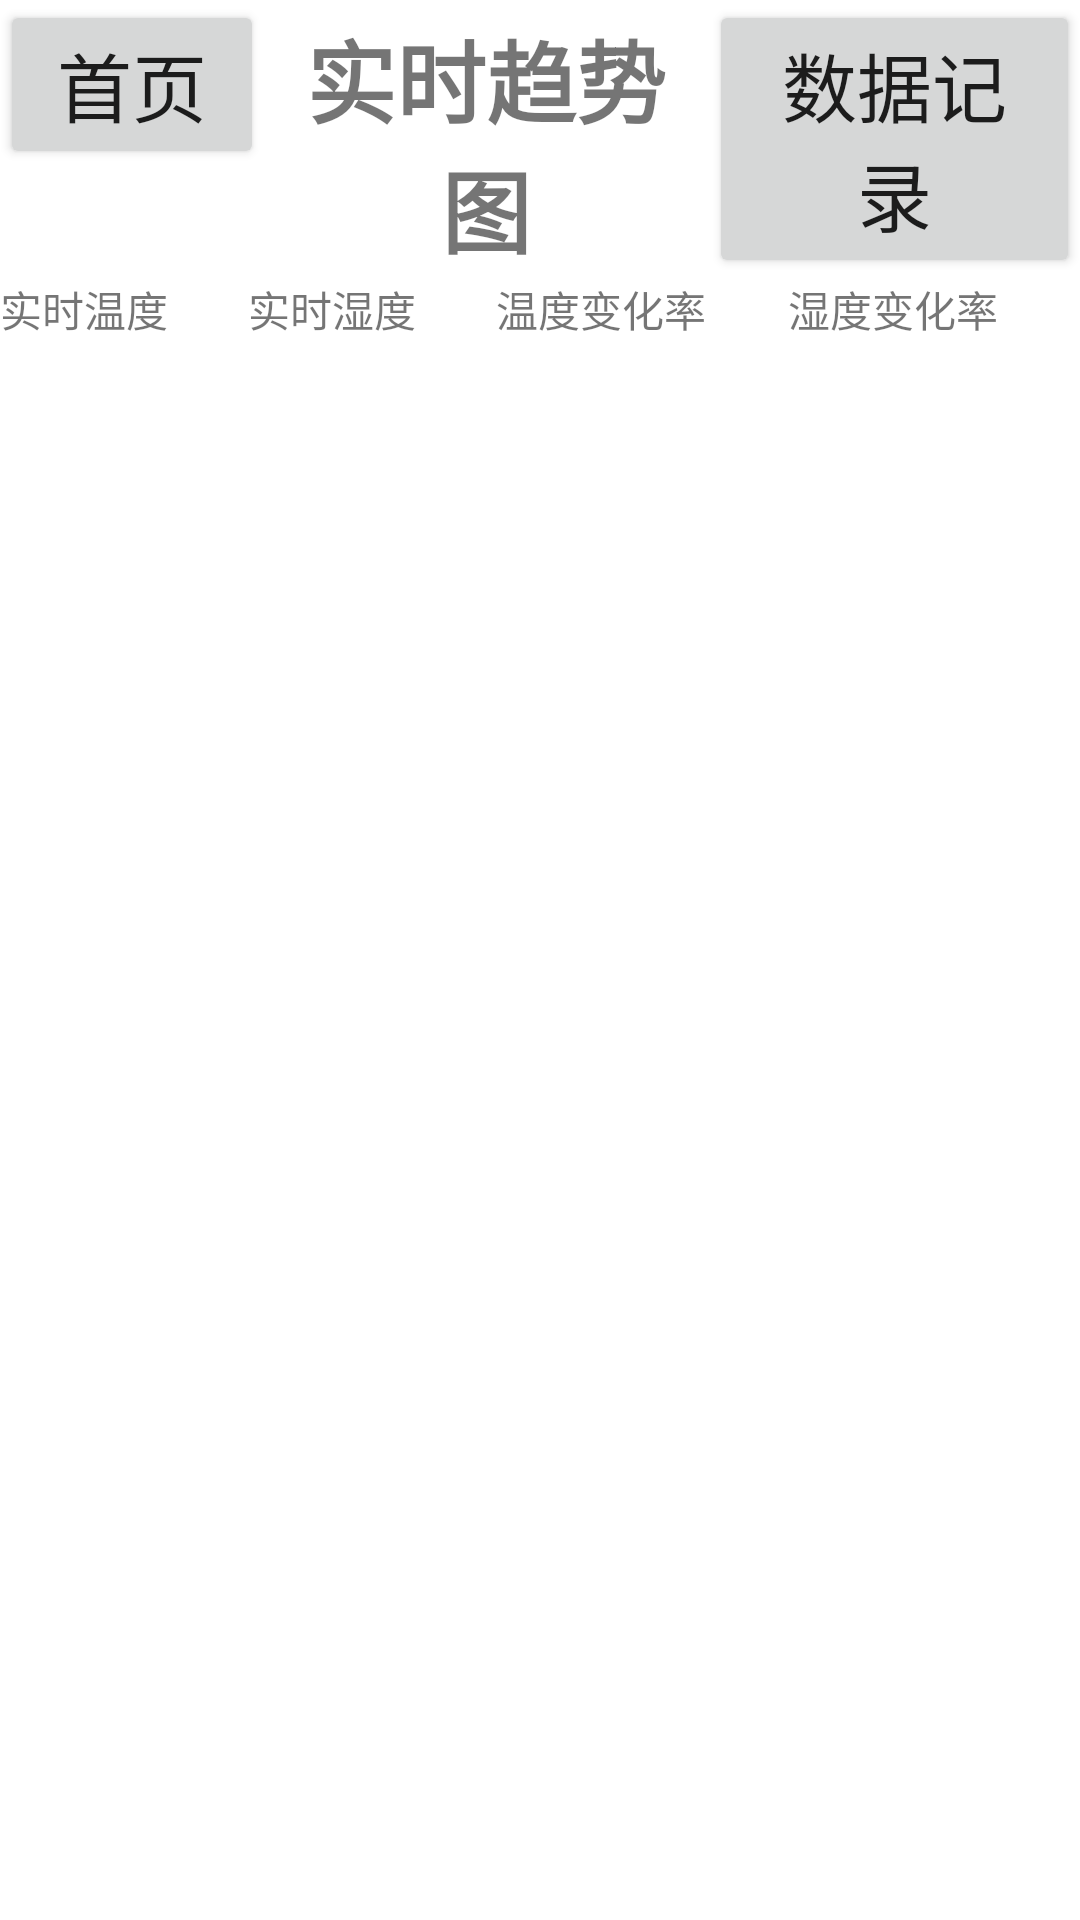

Here is an Android app screen rendered from its layout file. Give the layout XML and the strings, colors and styles it references.
<!-- AndroidManifest.xml: application theme Theme.NiMeng -->
<!-- res/layout/avtivity_linechart.xml -->
<RelativeLayout xmlns:android="http://schemas.android.com/apk/res/android"
    xmlns:tools="http://schemas.android.com/tools"
    android:layout_width="match_parent"
    android:layout_height="match_parent"
     >




























    <LinearLayout
        android:layout_width="match_parent"
        android:layout_height="wrap_content"
        android:id="@+id/title_text"
        android:orientation="horizontal"
        >

        <Button
            android:id="@+id/linechart_btn1"
            android:layout_width="wrap_content"
            android:layout_height="wrap_content"
            android:text="首页"
            android:textSize="25dp"
            android:layout_weight="1"
            />

        <TextView
            android:layout_width="wrap_content"
            android:layout_height="wrap_content"
            android:text="实时趋势图"
            android:textSize="30dp"
            android:textStyle="bold"
            android:layout_weight="5"
            android:textAlignment="center"
            />

        <Button
            android:id="@+id/linechart_btn2"
            android:layout_width="wrap_content"
            android:layout_height="wrap_content"
            android:text="数据记录"
            android:textSize="25dp"
            android:layout_weight="1"
            />

    </LinearLayout>


    <LinearLayout
        android:layout_marginBottom="20dp"
        android:layout_width="match_parent"
        android:layout_height="wrap_content"
        android:layout_below="@id/title_text"
        android:id="@+id/LinearLayout2">


        <TextView
            android:layout_width="wrap_content"
            android:layout_height="wrap_content"
            android:text="实时温度"
            android:layout_weight="1">
        </TextView>
        <TextView
            android:layout_width="wrap_content"
            android:layout_height="wrap_content"
            android:layout_weight="1"
            android:id="@+id/textview_realTem">
        </TextView>

        <TextView
            android:layout_width="wrap_content"
            android:layout_height="wrap_content"
            android:text="实时湿度"
            android:layout_weight="1">
        </TextView>
        <TextView
            android:layout_width="wrap_content"
            android:layout_height="wrap_content"
            android:layout_weight="1"
            android:id="@+id/textview_realHum">
        </TextView>


        <TextView
            android:layout_width="wrap_content"
            android:layout_height="wrap_content"
            android:text="温度变化率"
            android:layout_weight="1">
        </TextView>
        <TextView
            android:layout_width="wrap_content"
            android:layout_height="wrap_content"
            android:layout_weight="1"
            android:id="@+id/textview_temChange">
        </TextView>


        <TextView
            android:layout_width="wrap_content"
            android:layout_height="wrap_content"
            android:text="湿度变化率"
            android:layout_weight="1">
        </TextView>
        <TextView
            android:layout_width="wrap_content"
            android:layout_height="wrap_content"
            android:layout_weight="1"
            android:id="@+id/textview_humChange">
        </TextView>
    </LinearLayout>

    <LinearLayout
        android:layout_width="match_parent"
        android:layout_height="900dp"
        android:id="@+id/chart"
        android:orientation="horizontal"
        android:layout_below="@id/LinearLayout2"
        >

    </LinearLayout>





</RelativeLayout>
<!-- resources referenced by this layout -->
<resources>
  <style name="Theme.NiMeng" parent="Theme.MaterialComponents.DayNight.DarkActionBar">
          
          <item name="colorPrimary">@color/purple_500</item>
          <item name="colorPrimaryVariant">@color/purple_700</item>
          <item name="colorOnPrimary">@color/white</item>
          
          <item name="colorSecondary">@color/teal_200</item>
          <item name="colorSecondaryVariant">@color/teal_700</item>
          <item name="colorOnSecondary">@color/black</item>
          
          <item name="android:statusBarColor" tools:targetApi="l">?attr/colorPrimaryVariant</item>
          
      </style>
  <color name="purple_500">#FF6200EE</color>
  <color name="purple_700">#FF3700B3</color>
  <color name="white">#FFFFFFFF</color>
  <color name="teal_200">#FF03DAC5</color>
  <color name="teal_700">#FF018786</color>
  <color name="black">#FF000000</color>
</resources>
